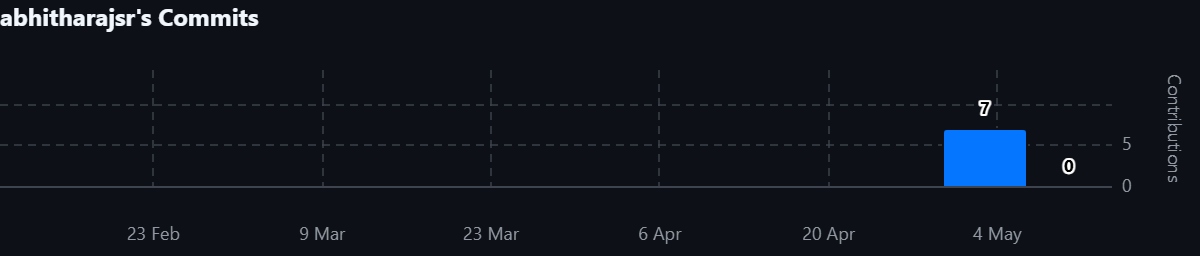

The file beside this chart, header and first rows:
Week of, Commits
2026-05-03, 7
2026-05-10, 0
